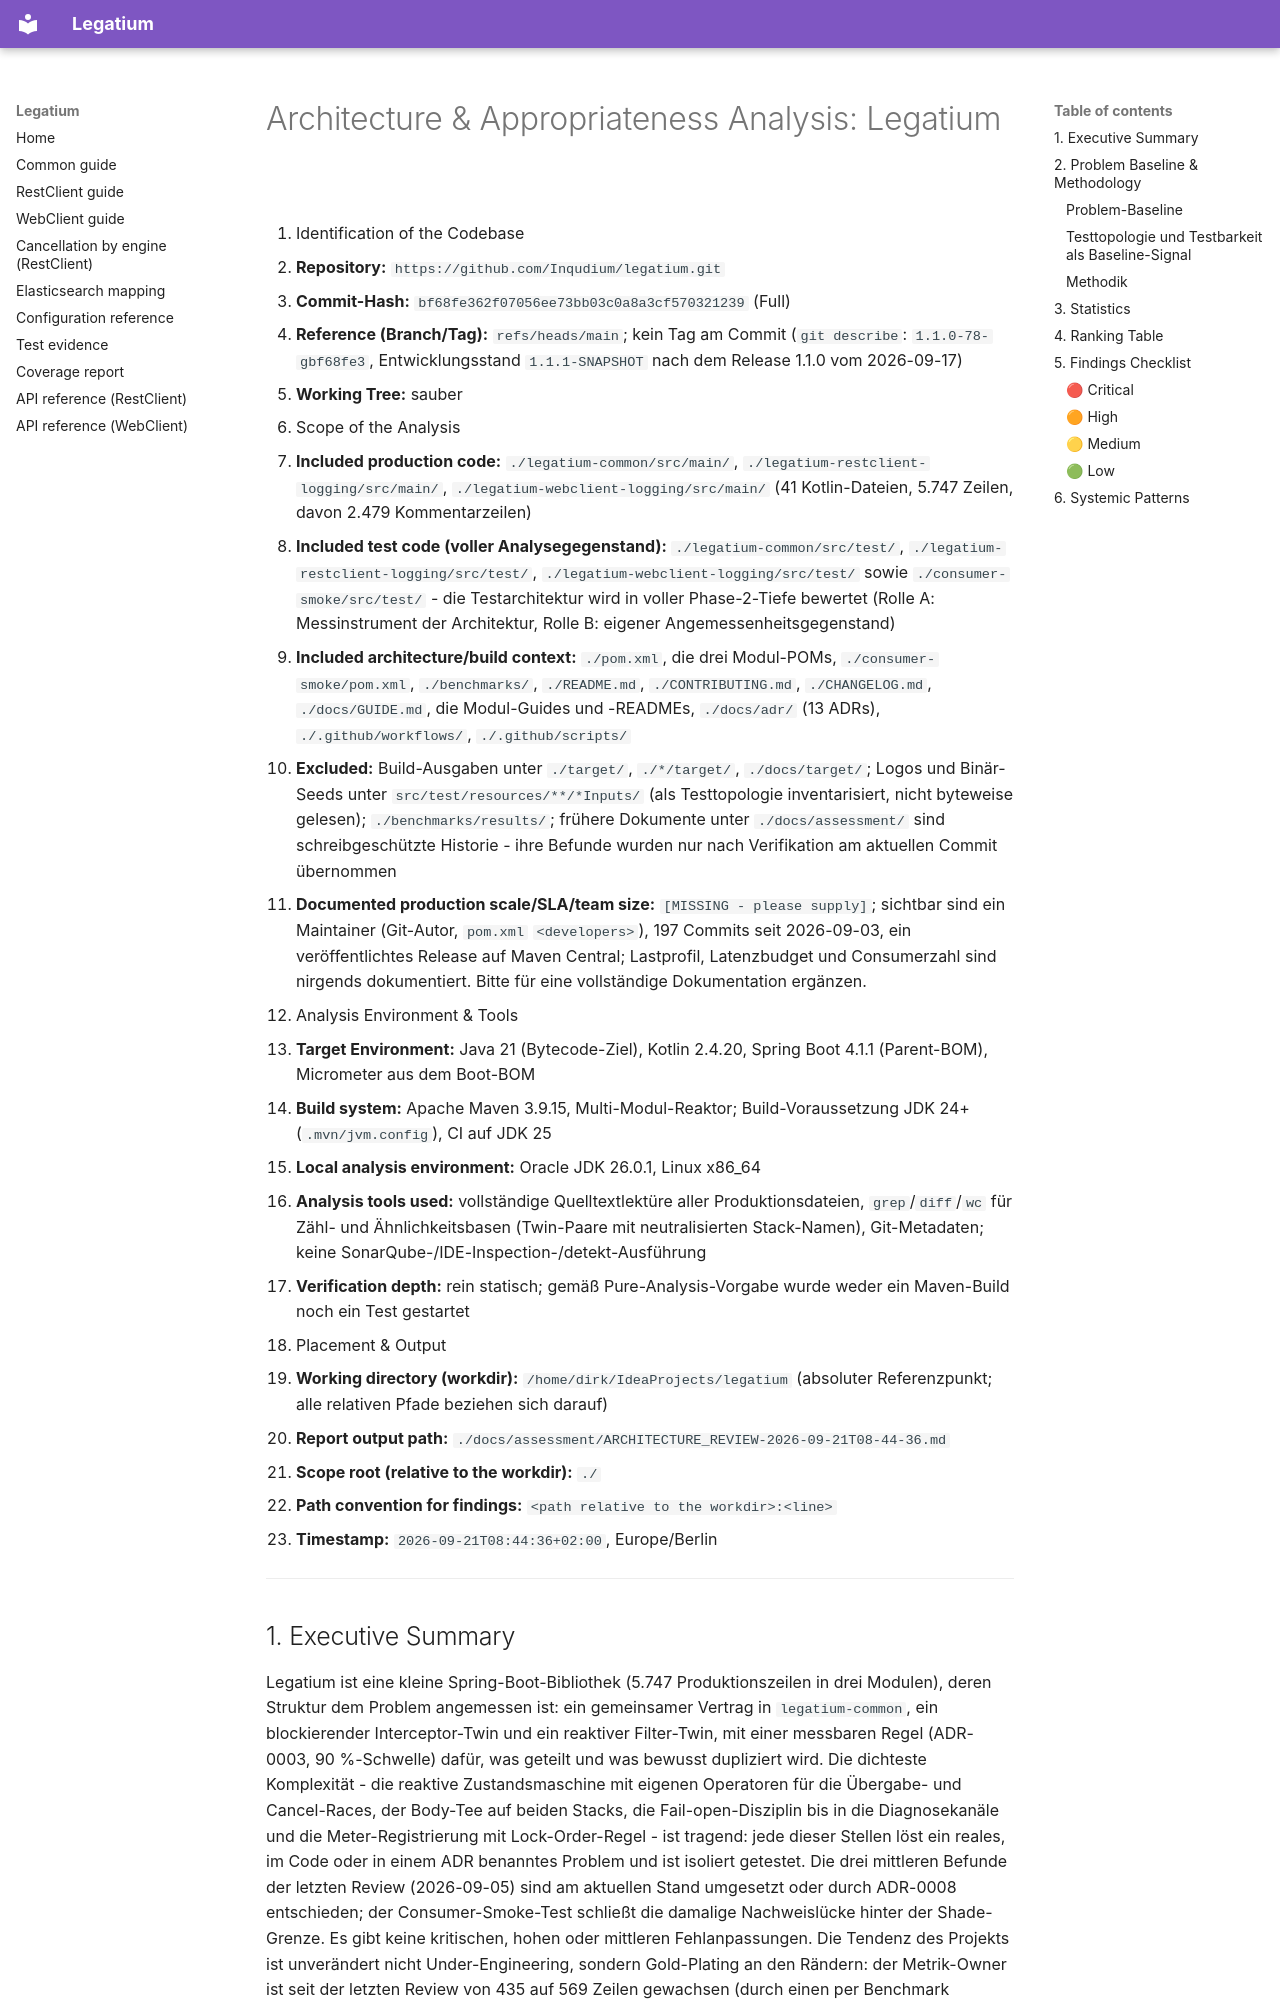

repository: Inqudium/legatium · page: assessment/ARCHITECTURE_REVIEW-2026-09-21T08-44-36/index.html · generator: mkdocs

# Architecture & Appropriateness Analysis: Legatium

1. Identification of the Codebase
   - **Repository:** `https://github.com/Inqudium/legatium.git`
   - **Commit-Hash:** `bf68fe362f07056ee73bb03c0a8a3cf570321239` (Full)
   - **Reference (Branch/Tag):** `refs/heads/main`; kein Tag am Commit (`git describe`: `1.1.0-78-gbf68fe3`, Entwicklungsstand `1.1.1-SNAPSHOT` nach dem Release 1.1.0 vom 2026-09-17)
   - **Working Tree:** sauber
2. Scope of the Analysis
   - **Included production code:** `./legatium-common/src/main/`, `./legatium-restclient-logging/src/main/`, `./legatium-webclient-logging/src/main/` (41 Kotlin-Dateien, 5.747 Zeilen, davon 2.479 Kommentarzeilen)
   - **Included test code (voller Analysegegenstand):** `./legatium-common/src/test/`, `./legatium-restclient-logging/src/test/`, `./legatium-webclient-logging/src/test/` sowie `./consumer-smoke/src/test/` - die Testarchitektur wird in voller Phase-2-Tiefe bewertet (Rolle A: Messinstrument der Architektur, Rolle B: eigener Angemessenheitsgegenstand)
   - **Included architecture/build context:** `./pom.xml`, die drei Modul-POMs, `./consumer-smoke/pom.xml`, `./benchmarks/`, `./README.md`, `./CONTRIBUTING.md`, `./CHANGELOG.md`, `./docs/GUIDE.md`, die Modul-Guides und -READMEs, `./docs/adr/` (13 ADRs), `./.github/workflows/`, `./.github/scripts/`
   - **Excluded:** Build-Ausgaben unter `./target/`, `./*/target/`, `./docs/target/`; Logos und Binär-Seeds unter `src/test/resources/**/*Inputs/` (als Testtopologie inventarisiert, nicht byteweise gelesen); `./benchmarks/results/`; frühere Dokumente unter `./docs/assessment/` sind schreibgeschützte Historie - ihre Befunde wurden nur nach Verifikation am aktuellen Commit übernommen
   - **Documented production scale/SLA/team size:** `[MISSING - please supply]`; sichtbar sind ein Maintainer (Git-Autor, `pom.xml` `<developers>`), 197 Commits seit 2026-09-03, ein veröffentlichtes Release auf Maven Central; Lastprofil, Latenzbudget und Consumerzahl sind nirgends dokumentiert. Bitte für eine vollständige Dokumentation ergänzen.
3. Analysis Environment & Tools
   - **Target Environment:** Java 21 (Bytecode-Ziel), Kotlin 2.4.20, Spring Boot 4.1.1 (Parent-BOM), Micrometer aus dem Boot-BOM
   - **Build system:** Apache Maven 3.9.15, Multi-Modul-Reaktor; Build-Voraussetzung JDK 24+ (`.mvn/jvm.config`), CI auf JDK 25
   - **Local analysis environment:** Oracle JDK 26.0.1, Linux x86_64
   - **Analysis tools used:** vollständige Quelltextlektüre aller Produktionsdateien, `grep`/`diff`/`wc` für Zähl- und Ähnlichkeitsbasen (Twin-Paare mit neutralisierten Stack-Namen), Git-Metadaten; keine SonarQube-/IDE-Inspection-/detekt-Ausführung
   - **Verification depth:** rein statisch; gemäß Pure-Analysis-Vorgabe wurde weder ein Maven-Build noch ein Test gestartet
4. Placement & Output
   - **Working directory (workdir):** `/home/dirk/IdeaProjects/legatium` (absoluter Referenzpunkt; alle relativen Pfade beziehen sich darauf)
   - **Report output path:** `./docs/assessment/ARCHITECTURE_REVIEW-2026-09-21T08-44-36.md`
   - **Scope root (relative to the workdir):** `./`
   - **Path convention for findings:** `<path relative to the workdir>:<line>`
   - **Timestamp:** `2026-09-21T08:44:36+02:00`, Europe/Berlin

---
